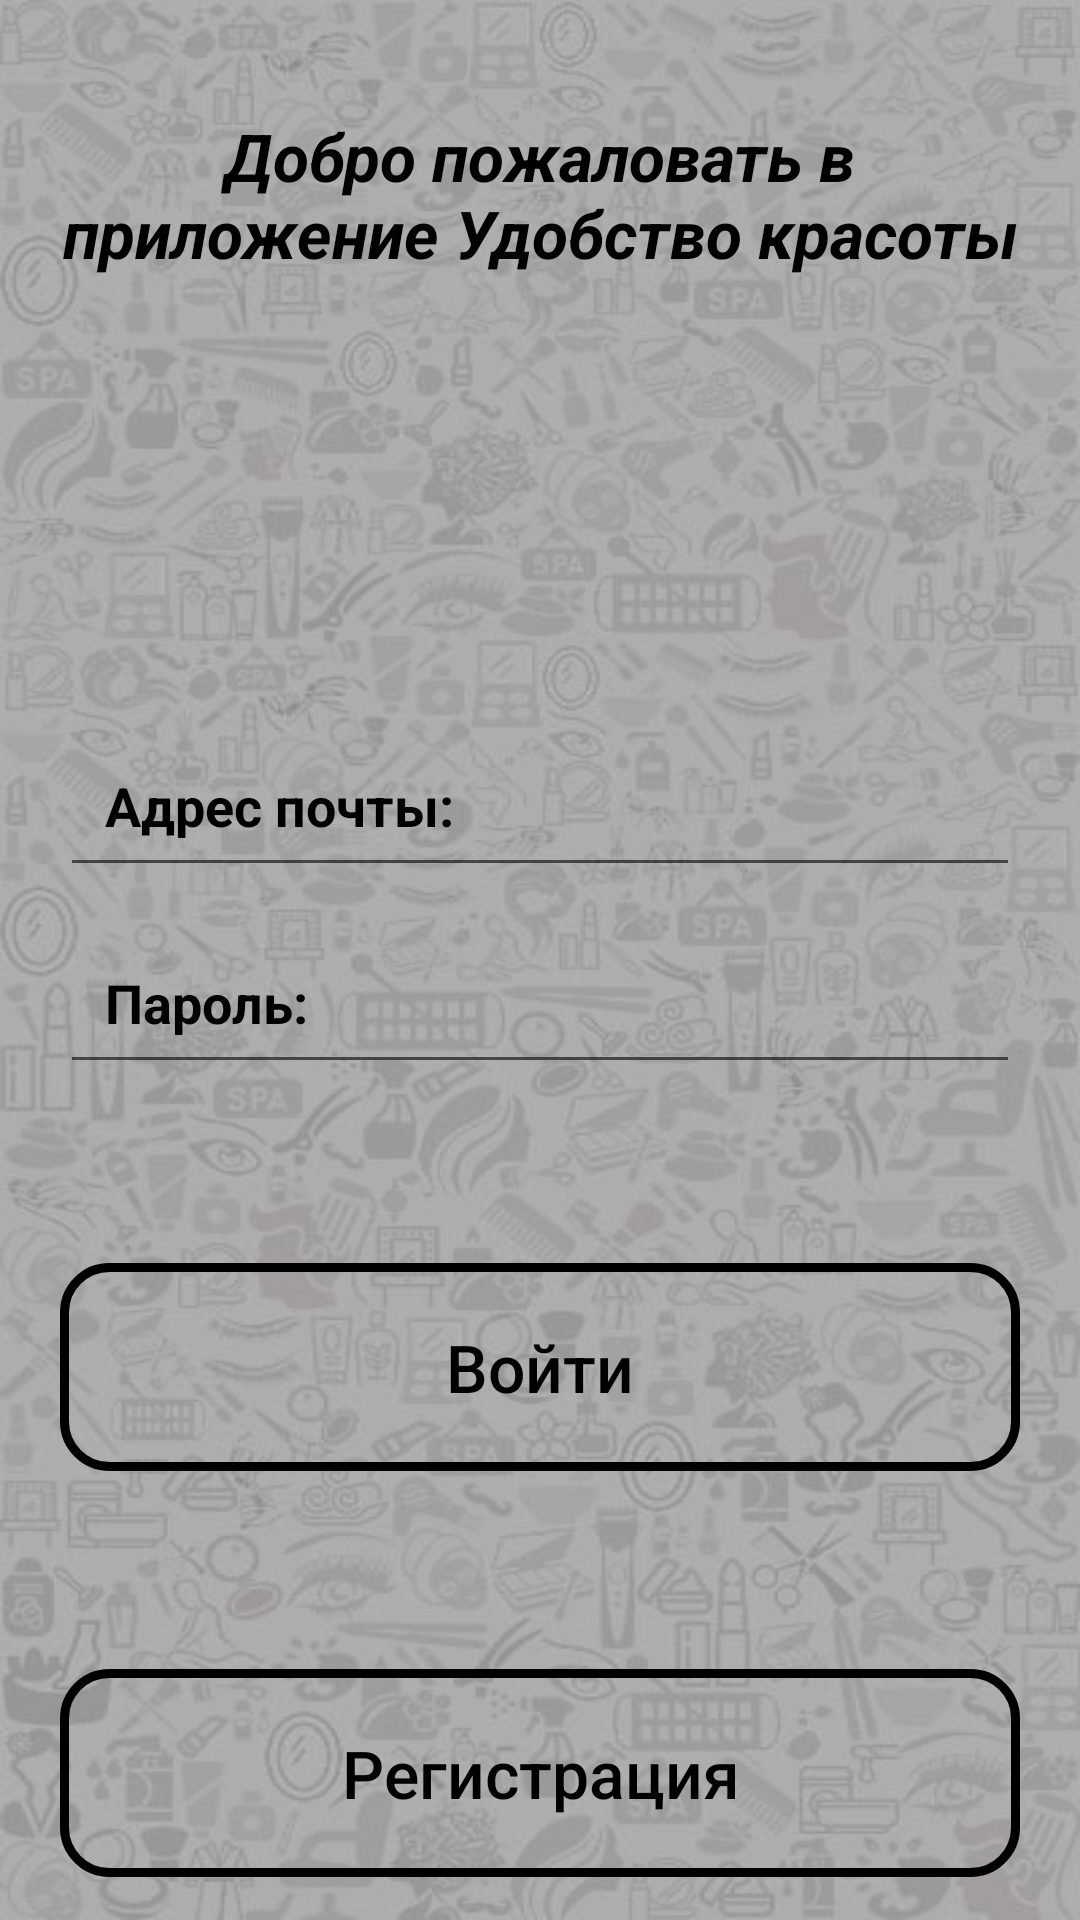

Here is an Android app screen rendered from its layout file. Give the layout XML and the strings, colors and styles it references.
<!-- AndroidManifest.xml: application theme Theme.New_pr_pr -->
<!-- res/layout/activity_main.xml -->
<?xml version="1.0" encoding="utf-8"?>
<androidx.constraintlayout.widget.ConstraintLayout xmlns:android="http://schemas.android.com/apk/res/android"
    xmlns:app="http://schemas.android.com/apk/res-auto"
    xmlns:tools="http://schemas.android.com/tools"
    android:layout_width="match_parent"
    android:layout_height="match_parent"
    android:background="@drawable/background"
    tools:context=".MainActivity">

    <TextView
        android:id="@+id/text_logo"
        android:layout_width="match_parent"
        android:layout_height="wrap_content"
        android:layout_marginLeft="20dp"
        android:layout_marginRight="20dp"
        android:text="Добро пожаловать в приложение Удобство красоты"
        android:textAlignment="center"
        android:textColor="@color/black"
        android:textSize="22sp"
        android:textStyle="bold|italic"
        app:layout_constraintBottom_toBottomOf="parent"
        app:layout_constraintEnd_toEndOf="parent"
        app:layout_constraintHorizontal_bias="0.497"
        app:layout_constraintStart_toStartOf="parent"
        app:layout_constraintTop_toTopOf="parent"
        app:layout_constraintVertical_bias="0.064"></TextView>

    <EditText
        android:id="@+id/login_email_input"
        android:layout_width="match_parent"
        android:layout_height="wrap_content"
        android:layout_marginLeft="20dp"
        android:layout_marginRight="20dp"
        android:hint="Адрес почты:"
        android:inputType="textEmailAddress"
        android:padding="15dp"
        android:textColor="@color/black"
        android:textColorHint="@color/black"
        android:textSize="18sp"
        android:textStyle="bold"
        app:layout_constraintBottom_toBottomOf="parent"
        app:layout_constraintEnd_toEndOf="parent"
        app:layout_constraintHorizontal_bias="0.6"
        app:layout_constraintStart_toStartOf="parent"
        app:layout_constraintTop_toTopOf="parent"
        app:layout_constraintVertical_bias="0.412"></EditText>

    <EditText
        android:id="@+id/login_password_input"
        android:layout_width="match_parent"
        android:layout_height="wrap_content"
        android:layout_below="@+id/login_email_input"
        android:layout_marginLeft="20dp"
        android:layout_marginRight="20dp"
        android:hint="Пароль:"
        android:inputType="textPassword"
        android:padding="15dp"
        android:textColor="@color/black"
        android:textColorHint="@color/black"
        android:textSize="18sp"
        android:textStyle="bold"
        app:layout_constraintBottom_toBottomOf="parent"
        app:layout_constraintEnd_toEndOf="parent"
        app:layout_constraintHorizontal_bias="0.4"
        app:layout_constraintStart_toStartOf="parent"
        app:layout_constraintTop_toTopOf="parent"
        app:layout_constraintVertical_bias="0.524"></EditText>

    <Button
        android:id="@+id/login_btn"
        android:layout_width="match_parent"
        android:layout_height="wrap_content"
        android:layout_marginLeft="20dp"
        android:layout_marginRight="20dp"
        android:background="@drawable/button"
        android:padding="20dp"
        android:text="Войти"
        android:textAllCaps="false"
        android:textColor="@color/black"
        android:textSize="22sp"
        app:layout_constraintBottom_toBottomOf="parent"
        app:layout_constraintEnd_toEndOf="parent"
        app:layout_constraintStart_toStartOf="parent"
        app:layout_constraintTop_toTopOf="parent"
        app:layout_constraintVertical_bias="0.738"></Button>

    <Button
        android:id="@+id/reg_btn"
        android:layout_width="match_parent"
        android:layout_height="wrap_content"
        android:layout_marginLeft="20dp"
        android:layout_marginRight="20dp"
        android:background="@drawable/button"
        android:onClick="reg"
        android:padding="20dp"
        android:text="Регистрация"
        android:textAllCaps="false"
        android:textColor="@color/black"
        android:textSize="22sp"
        app:layout_constraintBottom_toBottomOf="parent"
        app:layout_constraintEnd_toEndOf="parent"
        app:layout_constraintHorizontal_bias="0.497"
        app:layout_constraintStart_toStartOf="parent"
        app:layout_constraintTop_toTopOf="parent"
        app:layout_constraintVertical_bias="0.975"></Button>


</androidx.constraintlayout.widget.ConstraintLayout>
<!-- resources referenced by this layout -->
<resources>
  <!-- drawable background: jpg bitmap (drawable-v24, 50221 bytes) -->
  <!-- drawable button (drawable) -->
  <?xml version="1.0" encoding="utf-8"?>
  <shape xmlns:android="http://schemas.android.com/apk/res/android">
  
      <stroke
          android:color="@color/black"
          android:width="3dp"
  
          >
      </stroke>
  
      <corners
          android:radius="15dp"
          >
      </corners>
  </shape>
  <style name="Theme.New_pr_pr" parent="Theme.Design.Light.NoActionBar">
          
          <item name="colorPrimary">@color/black</item>
          <item name="colorPrimaryVariant">@color/black</item>
          <item name="colorOnPrimary">@color/white</item>
          
          <item name="colorSecondary">@color/teal_200</item>
          <item name="colorSecondaryVariant">@color/teal_700</item>
          <item name="colorOnSecondary">@color/black</item>
          
          <item name="android:statusBarColor" tools:targetApi="l">?attr/colorPrimaryVariant</item>
          
      </style>
  <!-- not gathered from this repository: default colours our renderer supplied (Android Studio template values) -->
  <color name="teal_200">#FF03DAC5</color>
  <color name="teal_700">#FF018786</color>
  <color name="black">#FF000000</color>
  <color name="white">#FFFFFFFF</color>
</resources>
